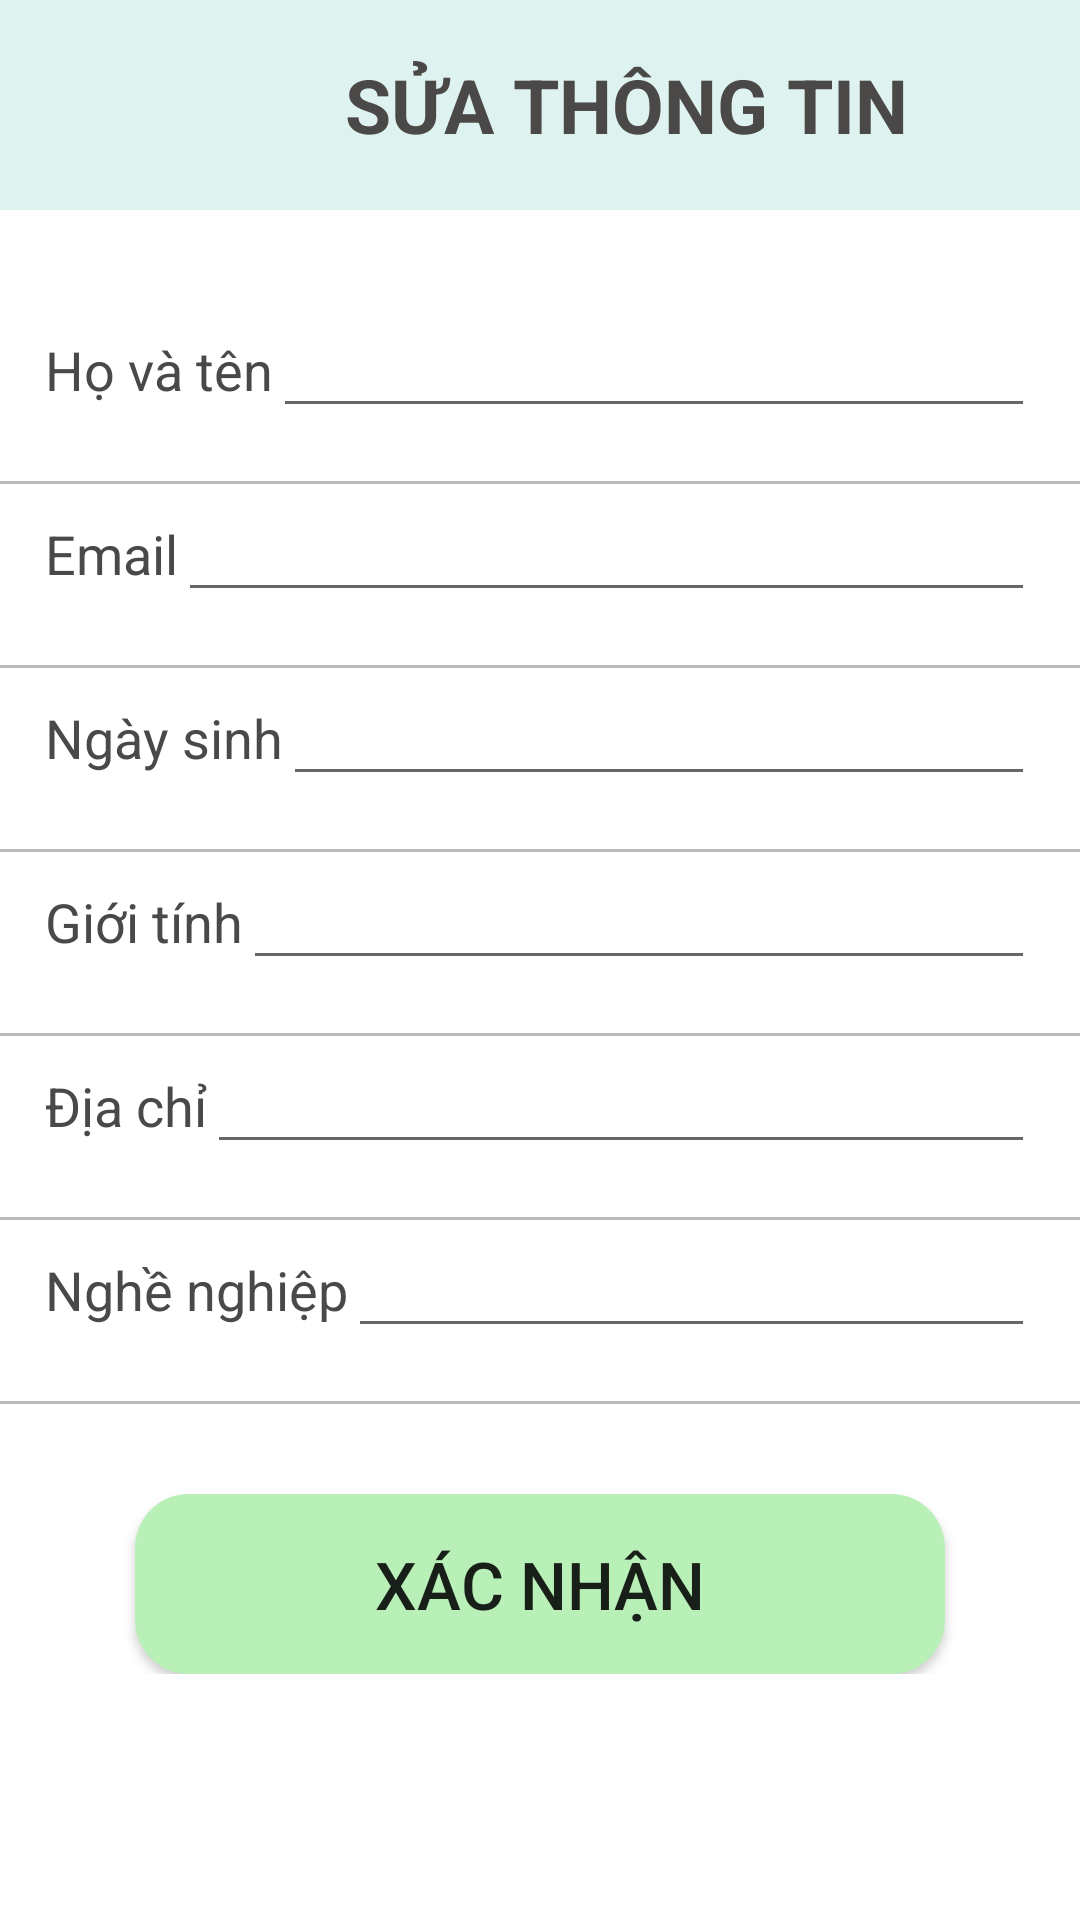

This screen was rendered from an Android layout file. Write that file and the resources it references.
<!-- AndroidManifest.xml: application theme Theme.Duan1_customer -->
<!-- res/layout/dialog_edit_user.xml -->
<?xml version="1.0" encoding="utf-8"?>

<LinearLayout xmlns:android="http://schemas.android.com/apk/res/android"
    android:layout_width="match_parent"
    android:layout_height="match_parent">

    <ScrollView
        android:layout_width="match_parent"
        android:layout_height="match_parent">
        <LinearLayout
            android:orientation="vertical"
            android:layout_width="match_parent"
            android:background="@color/white"
            android:layout_height="match_parent">
            <LinearLayout
                android:layout_width="match_parent"
                android:layout_height="70dp"
                android:background="@drawable/background_blue"
                android:orientation="horizontal">

                <ImageView
                    android:id="@+id/ivHome"
                    android:layout_width="35dp"
                    android:layout_height="35dp"
                    android:layout_marginStart="20dp"
                    android:layout_gravity="center"
                    android:src="@drawable/icon_home"/>
                <TextView
                    android:layout_width="wrap_content"
                    android:layout_height="wrap_content"
                    android:text="SỬA THÔNG TIN"
                    android:layout_gravity="center"
                    android:layout_marginStart="60dp"
                    android:textColor="#4B4848"
                    android:textSize="25dp"
                    android:textStyle="bold"/>

            </LinearLayout>

            <LinearLayout
                android:layout_width="match_parent"
                android:layout_height="wrap_content"
                android:orientation="vertical"
                android:layout_marginTop="30dp">

                <LinearLayout
                    android:layout_width="match_parent"
                    android:layout_height="wrap_content"
                    android:orientation="horizontal"
                    android:layout_marginBottom="1dp"
                    android:background="@color/white">

                    <TextView
                        android:layout_width="wrap_content"
                        android:layout_height="wrap_content"
                        android:text="Họ và tên"
                        android:paddingVertical="10dp"
                        android:paddingStart="15dp"
                        android:textColor="#4A4949"
                        android:textSize="18dp"/>
                    <EditText
                        android:id="@+id/edtName"
                        android:layout_width="match_parent"
                        android:layout_height="wrap_content"
                        android:textSize="19sp"
                        android:textColor="#4A4949"
                        android:textAlignment="textEnd"
                        android:layout_marginEnd="15dp"/>
                </LinearLayout>
                <View
                    android:layout_width="400dp"
                    android:layout_height="1dp"
                    android:layout_gravity="center"
                    android:layout_marginTop="15dp"
                    android:background="#BCBABA"/>

                <LinearLayout
                    android:layout_width="match_parent"
                    android:layout_height="wrap_content"
                    android:orientation="horizontal"
                    android:layout_marginBottom="1dp"
                    android:background="@color/white">

                    <TextView
                        android:layout_width="wrap_content"
                        android:layout_height="wrap_content"
                        android:text="Email"
                        android:paddingVertical="10dp"
                        android:paddingStart="15dp"
                        android:textColor="#4A4949"
                        android:textSize="18dp"/>
                    <EditText
                        android:id="@+id/edtEmail"
                        android:layout_width="match_parent"
                        android:layout_height="wrap_content"
                        android:textSize="19sp"
                        android:textColor="#4A4949"
                        android:text=""
                        android:textAlignment="textEnd"
                        android:layout_marginEnd="15dp"/>
                </LinearLayout>
                <View
                    android:layout_width="400dp"
                    android:layout_height="1dp"
                    android:layout_gravity="center"
                    android:layout_marginTop="15dp"
                    android:background="#BCBABA"/>
                <LinearLayout
                    android:layout_width="match_parent"
                    android:layout_height="wrap_content"
                    android:orientation="horizontal"
                    android:layout_marginBottom="1dp"
                    android:background="@color/white">

                    <TextView
                        android:layout_width="wrap_content"
                        android:layout_height="wrap_content"
                        android:text="Ngày sinh"
                        android:paddingVertical="10dp"
                        android:paddingStart="15dp"
                        android:textColor="#4A4949"
                        android:textSize="18dp"/>
                    <EditText
                        android:id="@+id/edtDate"
                        android:layout_width="match_parent"
                        android:layout_height="wrap_content"
                        android:textSize="19sp"
                        android:textColor="#4A4949"
                        android:textAlignment="textEnd"
                        android:layout_marginEnd="15dp"/>
                </LinearLayout>
                <View
                    android:layout_width="400dp"
                    android:layout_height="1dp"
                    android:layout_gravity="center"
                    android:layout_marginTop="15dp"
                    android:background="#BCBABA"/>
                <LinearLayout
                    android:layout_width="match_parent"
                    android:layout_height="wrap_content"
                    android:orientation="horizontal"
                    android:layout_marginBottom="1dp"
                    android:background="@color/white">

                    <TextView
                        android:layout_width="wrap_content"
                        android:layout_height="wrap_content"
                        android:text="Giới tính"
                        android:paddingVertical="10dp"
                        android:paddingStart="15dp"
                        android:textColor="#4A4949"
                        android:textSize="18dp"/>
                    <EditText
                        android:id="@+id/edtGender"
                        android:layout_width="match_parent"
                        android:layout_height="wrap_content"
                        android:textSize="19sp"
                        android:textColor="#4A4949"
                        android:textAlignment="textEnd"
                        android:layout_marginEnd="15dp"/>
                </LinearLayout>
                <View
                    android:layout_width="400dp"
                    android:layout_height="1dp"
                    android:layout_gravity="center"
                    android:layout_marginTop="15dp"
                    android:background="#BCBABA"/>
                <LinearLayout
                    android:layout_width="match_parent"
                    android:layout_height="wrap_content"
                    android:orientation="horizontal"
                    android:layout_marginBottom="1dp"
                    android:background="@color/white">

                    <TextView
                        android:layout_width="wrap_content"
                        android:layout_height="wrap_content"
                        android:text="Địa chỉ"
                        android:paddingVertical="10dp"
                        android:paddingStart="15dp"
                        android:textColor="#4A4949"
                        android:textSize="18dp"/>
                    <EditText
                        android:id="@+id/edtDress"
                        android:layout_width="match_parent"
                        android:layout_height="wrap_content"
                        android:textSize="19sp"
                        android:textColor="#4A4949"
                        android:textAlignment="textEnd"
                        android:layout_marginEnd="15dp"/>
                </LinearLayout>
                <View
                    android:layout_width="400dp"
                    android:layout_height="1dp"
                    android:layout_gravity="center"
                    android:layout_marginTop="15dp"
                    android:background="#BCBABA"/>

                <LinearLayout
                    android:layout_width="match_parent"
                    android:layout_height="wrap_content"
                    android:orientation="horizontal"
                    android:layout_marginBottom="1dp"
                    android:background="@color/white">

                    <TextView
                        android:layout_width="wrap_content"
                        android:layout_height="wrap_content"
                        android:text="Nghề nghiệp"
                        android:paddingVertical="10dp"
                        android:paddingStart="15dp"
                        android:textColor="#4A4949"
                        android:textSize="18dp"/>
                    <EditText
                        android:id="@+id/edtJob"
                        android:layout_width="match_parent"
                        android:layout_height="wrap_content"
                        android:textSize="19sp"
                        android:textColor="#4A4949"
                        android:textAlignment="textEnd"
                        android:layout_marginEnd="15dp"/>
                </LinearLayout>
                <View
                    android:layout_width="400dp"
                    android:layout_height="1dp"
                    android:layout_gravity="center"
                    android:layout_marginTop="15dp"
                    android:background="#BCBABA"/>
            </LinearLayout>

            <LinearLayout
                android:layout_width="match_parent"
                android:gravity="center"
                android:layout_marginTop="30dp"
                android:layout_marginBottom="50dp"
                android:layout_height="match_parent">
                <androidx.appcompat.widget.AppCompatButton
                    android:id="@+id/btnChange"
                    android:layout_width="270dp"
                    android:layout_height="60dp"
                    android:background="@drawable/background_green"
                    android:text="Xác nhận"
                    android:textSize="22sp"/>
            </LinearLayout>
        </LinearLayout>
    </ScrollView>
</LinearLayout>
<!-- resources referenced by this layout -->
<resources>
  <color name="white">#FFFFFFFF</color>
  <!-- drawable background_blue (drawable) -->
  <?xml version="1.0" encoding="utf-8"?>
  
  <selector xmlns:android="http://schemas.android.com/apk/res/android">
      <item>
          <shape>
              <solid android:color="#DEF2EF"/>
          </shape>
      </item>
  </selector>
  <!-- drawable background_green (drawable) -->
  <?xml version="1.0" encoding="utf-8"?>
  
  <selector xmlns:android="http://schemas.android.com/apk/res/android">
      <item>
          <shape>
              <solid android:color="#B9F0B8"/>
              <corners android:radius="18dp"/>
          </shape>
      </item>
  </selector>
  <style name="Theme.Duan1_customer" parent="Theme.MaterialComponents.DayNight.NoActionBar">
          
          <item name="colorPrimary">@color/purple_500</item>
          <item name="colorPrimaryVariant">@color/purple_700</item>
          <item name="colorOnPrimary">@color/white</item>
          
          <item name="colorSecondary">@color/teal_200</item>
          <item name="colorSecondaryVariant">@color/teal_700</item>
          <item name="colorOnSecondary">@color/black</item>
          
          <item name="android:statusBarColor">?attr/colorPrimaryVariant</item>
          <item name="android:windowFullscreen">true</item>
          
      </style>
  <color name="purple_500">#FF6200EE</color>
  <color name="purple_700">#FF3700B3</color>
  <color name="teal_200">#FF03DAC5</color>
  <color name="teal_700">#FF018786</color>
  <color name="black">#FF000000</color>
</resources>
